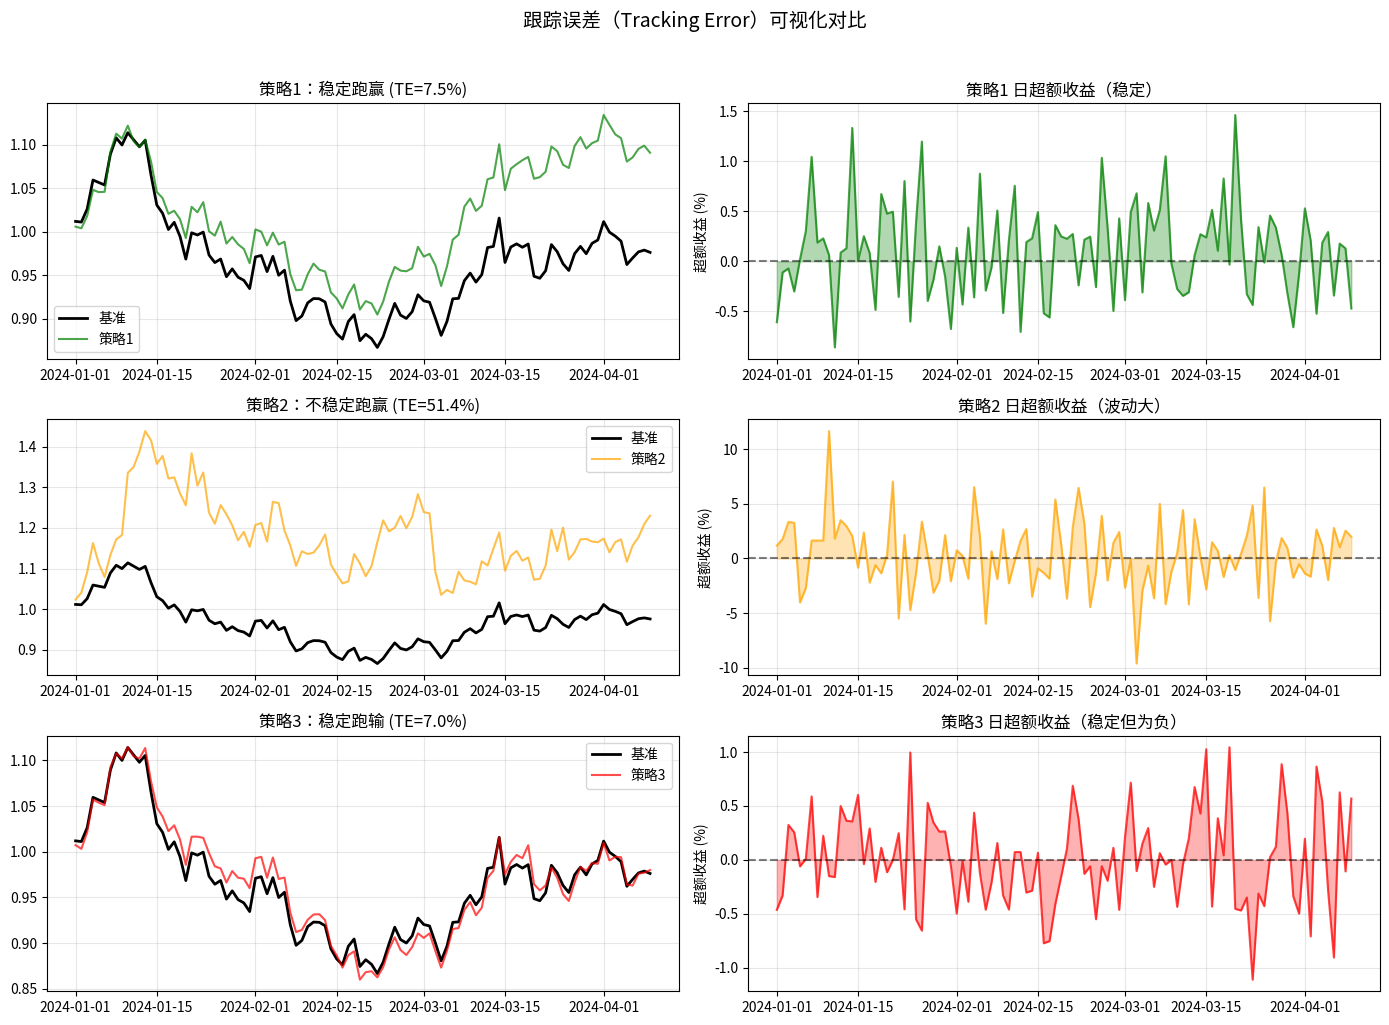

Reproduce this figure in Python.
#!/usr/bin/env python3
"""
跟踪误差（Tracking Error）解释和示例
"""

import numpy as np
import pandas as pd
import matplotlib.pyplot as plt

def explain_tracking_error():
    """用具体例子解释跟踪误差"""
    
    # 创建示例数据
    np.random.seed(42)
    days = 100
    dates = pd.date_range('2024-01-01', periods=days)
    
    # 基准收益（比如买入持有BTC）
    benchmark_returns = np.random.normal(0.002, 0.02, days)  # 日均0.2%，波动2%
    
    # 三种不同的策略
    # 策略1：稳定跑赢（低跟踪误差）
    strategy1_returns = benchmark_returns + np.random.normal(0.001, 0.005, days)
    
    # 策略2：不稳定跑赢（高跟踪误差）
    strategy2_returns = benchmark_returns + np.random.normal(0.001, 0.03, days)
    
    # 策略3：稳定跑输（低跟踪误差）
    strategy3_returns = benchmark_returns + np.random.normal(-0.0005, 0.005, days)
    
    # 计算超额收益
    excess1 = strategy1_returns - benchmark_returns
    excess2 = strategy2_returns - benchmark_returns
    excess3 = strategy3_returns - benchmark_returns
    
    # 计算跟踪误差（年化）
    tracking_error1 = np.std(excess1) * np.sqrt(252)
    tracking_error2 = np.std(excess2) * np.sqrt(252)
    tracking_error3 = np.std(excess3) * np.sqrt(252)
    
    # 计算信息比率
    avg_excess1 = np.mean(excess1) * 252  # 年化超额收益
    avg_excess2 = np.mean(excess2) * 252
    avg_excess3 = np.mean(excess3) * 252
    
    ir1 = avg_excess1 / tracking_error1
    ir2 = avg_excess2 / tracking_error2
    ir3 = avg_excess3 / tracking_error3
    
    print("=" * 60)
    print("跟踪误差（Tracking Error）解释")
    print("=" * 60)
    
    print("\n【什么是跟踪误差？】")
    print("跟踪误差 = 超额收益的标准差")
    print("它衡量策略偏离基准的稳定性")
    print("- 低跟踪误差 = 稳定地跟随或超越基准")
    print("- 高跟踪误差 = 时好时坏，不稳定")
    
    print("\n" + "=" * 60)
    print("三种策略对比")
    print("=" * 60)
    
    print("\n策略1：稳定跑赢（好）")
    print(f"  年化超额收益: {avg_excess1*100:.2f}%")
    print(f"  跟踪误差: {tracking_error1*100:.2f}%")
    print(f"  信息比率: {ir1:.2f}")
    print("  评价: ★★★★★ 优秀！稳定跑赢")
    
    print("\n策略2：不稳定跑赢（一般）")
    print(f"  年化超额收益: {avg_excess2*100:.2f}%")
    print(f"  跟踪误差: {tracking_error2*100:.2f}%")
    print(f"  信息比率: {ir2:.2f}")
    print("  评价: ★★★ 跑赢但不稳定")
    
    print("\n策略3：稳定跑输（差）")
    print(f"  年化超额收益: {avg_excess3*100:.2f}%")
    print(f"  跟踪误差: {tracking_error3*100:.2f}%")
    print(f"  信息比率: {ir3:.2f}")
    print("  评价: ★ 稳定但跑输")
    
    print("\n" + "=" * 60)
    print("信息比率的意义")
    print("=" * 60)
    print("\n信息比率 = 超额收益 / 跟踪误差")
    print("\n解读：")
    print("  IR > 1.0  : 优秀策略")
    print("  IR > 0.5  : 良好策略")
    print("  IR > 0    : 有价值")
    print("  IR < 0    : 跑输基准")
    
    print("\n为什么信息比率比夏普比率更好？")
    print("- 夏普比率看绝对收益的风险调整")
    print("- 信息比率看超额收益的风险调整")
    print("- 在牛市中，夏普比率可能都很高")
    print("- 但信息比率能区分谁真正创造了Alpha")
    
    # 可视化
    plot_tracking_error_visualization(
        dates, benchmark_returns, 
        strategy1_returns, strategy2_returns, strategy3_returns,
        tracking_error1, tracking_error2, tracking_error3
    )
    
    return {
        'strategy1': {'excess': avg_excess1, 'te': tracking_error1, 'ir': ir1},
        'strategy2': {'excess': avg_excess2, 'te': tracking_error2, 'ir': ir2},
        'strategy3': {'excess': avg_excess3, 'te': tracking_error3, 'ir': ir3}
    }


def plot_tracking_error_visualization(dates, benchmark, s1, s2, s3, te1, te2, te3):
    """可视化跟踪误差"""
    fig, axes = plt.subplots(3, 2, figsize=(14, 10))
    
    # 累积收益对比
    cum_bench = (1 + benchmark).cumprod()
    cum_s1 = (1 + s1).cumprod()
    cum_s2 = (1 + s2).cumprod()
    cum_s3 = (1 + s3).cumprod()
    
    # 策略1
    ax = axes[0, 0]
    ax.plot(dates, cum_bench, label='基准', color='black', linewidth=2)
    ax.plot(dates, cum_s1, label='策略1', color='green', alpha=0.7)
    ax.set_title(f'策略1：稳定跑赢 (TE={te1*100:.1f}%)')
    ax.legend()
    ax.grid(True, alpha=0.3)
    
    ax = axes[0, 1]
    excess1 = s1 - benchmark
    ax.plot(dates, excess1 * 100, color='green', alpha=0.7)
    ax.axhline(y=0, color='black', linestyle='--', alpha=0.5)
    ax.fill_between(dates, 0, excess1 * 100, color='green', alpha=0.3)
    ax.set_title('策略1 日超额收益（稳定）')
    ax.set_ylabel('超额收益 (%)')
    ax.grid(True, alpha=0.3)
    
    # 策略2
    ax = axes[1, 0]
    ax.plot(dates, cum_bench, label='基准', color='black', linewidth=2)
    ax.plot(dates, cum_s2, label='策略2', color='orange', alpha=0.7)
    ax.set_title(f'策略2：不稳定跑赢 (TE={te2*100:.1f}%)')
    ax.legend()
    ax.grid(True, alpha=0.3)
    
    ax = axes[1, 1]
    excess2 = s2 - benchmark
    ax.plot(dates, excess2 * 100, color='orange', alpha=0.7)
    ax.axhline(y=0, color='black', linestyle='--', alpha=0.5)
    ax.fill_between(dates, 0, excess2 * 100, color='orange', alpha=0.3)
    ax.set_title('策略2 日超额收益（波动大）')
    ax.set_ylabel('超额收益 (%)')
    ax.grid(True, alpha=0.3)
    
    # 策略3
    ax = axes[2, 0]
    ax.plot(dates, cum_bench, label='基准', color='black', linewidth=2)
    ax.plot(dates, cum_s3, label='策略3', color='red', alpha=0.7)
    ax.set_title(f'策略3：稳定跑输 (TE={te3*100:.1f}%)')
    ax.legend()
    ax.grid(True, alpha=0.3)
    
    ax = axes[2, 1]
    excess3 = s3 - benchmark
    ax.plot(dates, excess3 * 100, color='red', alpha=0.7)
    ax.axhline(y=0, color='black', linestyle='--', alpha=0.5)
    ax.fill_between(dates, 0, excess3 * 100, color='red', alpha=0.3)
    ax.set_title('策略3 日超额收益（稳定但为负）')
    ax.set_ylabel('超额收益 (%)')
    ax.grid(True, alpha=0.3)
    
    plt.suptitle('跟踪误差（Tracking Error）可视化对比', fontsize=14, y=1.02)
    plt.tight_layout()
    plt.savefig('tracking_error_visualization.png', dpi=100, bbox_inches='tight')
    plt.show()
    

def practical_example():
    """实际例子：计算真实的跟踪误差"""
    print("\n" + "=" * 60)
    print("实际例子：计算跟踪误差")
    print("=" * 60)
    
    # 模拟真实数据
    dates = pd.date_range('2023-01-01', '2023-12-31')
    
    # 基准（BTC买入持有）日收益
    btc_returns = np.array([0.02, -0.03, 0.01, 0.04, -0.02, 0.03, -0.01, 0.02, 0.00, -0.01])
    
    # 策略收益
    strategy_returns = np.array([0.03, -0.02, 0.02, 0.05, -0.03, 0.04, 0.00, 0.01, 0.01, -0.02])
    
    # 计算超额收益
    excess_returns = strategy_returns - btc_returns
    
    print("\n日收益数据（前10天）：")
    print("-" * 40)
    print("日期  | BTC收益 | 策略收益 | 超额收益")
    print("-" * 40)
    
    for i in range(10):
        print(f"Day {i+1:2} | {btc_returns[i]:7.2%} | {strategy_returns[i]:8.2%} | {excess_returns[i]:8.2%}")
    
    # 计算指标
    avg_excess = np.mean(excess_returns)
    tracking_error_daily = np.std(excess_returns)
    tracking_error_annual = tracking_error_daily * np.sqrt(252)
    
    avg_excess_annual = avg_excess * 252
    information_ratio = avg_excess_annual / tracking_error_annual
    
    print("\n计算结果：")
    print("-" * 40)
    print(f"平均日超额收益: {avg_excess:.4%}")
    print(f"超额收益标准差（日）: {tracking_error_daily:.4%}")
    print(f"跟踪误差（年化）: {tracking_error_annual:.2%}")
    print(f"年化超额收益: {avg_excess_annual:.2%}")
    print(f"信息比率: {information_ratio:.2f}")
    
    print("\n解释：")
    if tracking_error_annual < 0.05:
        print("✓ 低跟踪误差（<5%）：策略非常稳定地跟随基准")
    elif tracking_error_annual < 0.15:
        print("✓ 中等跟踪误差（5-15%）：策略有一定偏离但可控")
    else:
        print("⚠ 高跟踪误差（>15%）：策略偏离基准较大，风险较高")
    
    if information_ratio > 0.5:
        print("✓ 良好的信息比率（>0.5）：风险调整后的超额收益不错")
    elif information_ratio > 0:
        print("→ 正信息比率：有一定价值但可以改进")
    else:
        print("✗ 负信息比率：跑输基准")


if __name__ == "__main__":
    # 运行解释
    results = explain_tracking_error()
    
    # 实际例子
    practical_example()
    
    print("\n" + "=" * 60)
    print("关键要点")
    print("=" * 60)
    print("\n1. 跟踪误差 = 超额收益的波动性")
    print("2. 低跟踪误差 = 稳定（好事，如果超额收益为正）")
    print("3. 信息比率 = 每单位跟踪误差获得的超额收益")
    print("4. IR > 0.5 被认为是好策略")
    print("5. IR > 1.0 是优秀策略（很难达到）")